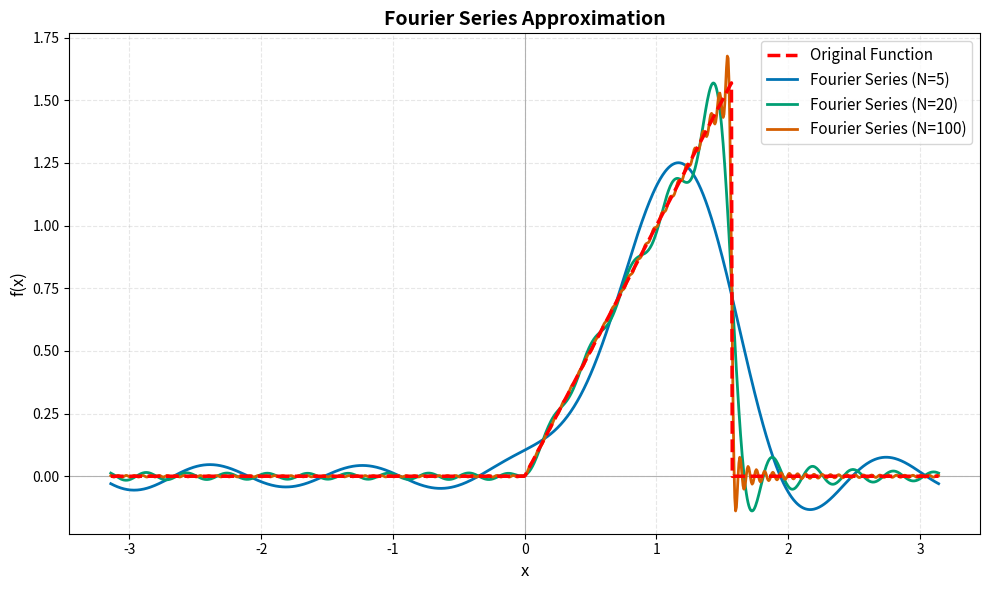

Write Python code to recreate this figure.
import numpy as np
from numpy import pi
import matplotlib.pyplot as plt


def plot_fourier_series(f, N, L, a0=0.0, an=lambda n: 0.0, bn=lambda n: 0.0):
    """
    Plot the Fourier series of a function f

    Parameters:
    -----------
    f : callable
        The original function to approximate
    N : int, array-like, or tuple
        Number of terms in the Fourier series. Can be a single int or an iterable of ints
    L : float
        Half-period of the function
    a0 : float, optional
        The constant (zeroth) Fourier coefficient (default is 0)
    an : callable, optional
        Function that returns the nth cosine coefficient
    bn : callable, optional
        Function that returns the nth sine coefficient
    """
    
    # Convert N to a list if it's a single int
    if isinstance(N, int):
        N_values = [N]
    else:
        N_values = list(N)
    
    x = np.linspace(-L, L, 1000)
    
    # Create figure and explicit axes
    fig, ax = plt.subplots(figsize=(10, 6))
    
    # Plot original function first
    ax.plot(x, f(x), "r--", linewidth=2.5, label="Original Function", zorder=10)
    
    # Generate distinct colors for each N value with good contrast
    # Colors ordered to maximize contrast for any subset (1-10)
    colors = [
        (0.000, 0.450, 0.700),  # Blue
        (0.000, 0.620, 0.450),  # Teal
        (0.835, 0.370, 0.000),  # Orange
        (0.910, 0.820, 0.000),  # Yellow
        (0.620, 0.000, 0.450),  # Purple
        (0.340, 0.710, 0.910),  # Sky Blue
        (0.870, 0.560, 0.000),  # Amber
        (0.000, 0.730, 0.830),  # Cyan
        (0.500, 0.500, 0.500),  # Gray
        (0.000, 0.340, 0.170),  # Forest Green
    ]
    colors = colors[:len(N_values)]
    
    # Plot each Fourier series with different N
    for idx, n_val in enumerate(N_values):
        y = np.zeros_like(x)
        y += a0
        for n in range(1, n_val + 1):
            y += an(n) * np.cos(n * pi * x / L) + bn(n) * np.sin(n * pi * x / L)
        ax.plot(x, y, color=colors[idx], linewidth=2, label=f"Fourier Series (N={n_val})")
    
    # Add labels and title
    ax.set_xlabel("x", fontsize=12)
    ax.set_ylabel("f(x)", fontsize=12)
    ax.set_title("Fourier Series Approximation", fontsize=14, fontweight="bold")
    
    # Add grid for better readability
    ax.grid(True, alpha=0.3, linestyle="--")
    
    # Add x and y axes through the origin (only if they intersect the plot area)
    y_min, y_max = ax.get_ylim()
    x_min, x_max = ax.get_xlim()
    
    # Only draw axes if they intersect the visible plot area
    if y_min <= 0 <= y_max:
        ax.axhline(0, color="gray", linewidth=0.8, linestyle="-", alpha=0.6, zorder=0)
    if x_min <= 0 <= x_max:
        ax.axvline(0, color="gray", linewidth=0.8, linestyle="-", alpha=0.6, zorder=0)
    
    # Add legend
    ax.legend(fontsize=11, loc="best")
    
    # Adjust layout to prevent label cutoff
    plt.tight_layout()
    
    plt.show()

def plot_old_series():
    # plot_fourier_series(
    #     lambda x: (1 - x),
    #     N=50,
    #     L=1,
    #     an=lambda n: 0,
    #     bn=lambda n: 2 * (-1) ** n / (n * pi),
    # )
    # plot_fourier_series(
    #     lambda x: np.abs(np.cos(3 * pi * x)),
    #     N=50,
    #     L=2 / pi,
    #     an=lambda n: 1 / pi * (
    #         (2 * (-1) ** n / (2 * n - 1)) +
    #         (2 * (-1) ** n / (2 * n + 1))
    #     ),
    #     bn=lambda n: 0,
    # )
    # plot_fourier_series(
    #     lambda x: np.abs(np.sin(x)),
    #     N=50,
    #     L=pi / 2,
    #     a0=2 / pi,
    #     an=lambda n: 2 / pi * (1 / (2 * n + 1) - 1 / (2 * n - 1)),
    #     bn=lambda n: 0,
    # )
    # plot_fourier_series(
    #     lambda x: (x**2 - x),
    #     N=100,
    #     L=1,
    #     a0=1 / 3,
    #     an=lambda n: 4 * (-1) ** n / (n**2 * pi**2),
    #     bn=lambda n: 2 * (-1) ** n / (n * pi),
    # )

    # plot_fourier_series(
    #     lambda x: (np.sin(x) ** 2 + 3 * x ** 2 - 4 * x + 5),
    #     N=300,
    #     L=pi,
    #     a0=pi**2 + 11 / 2,
    #     an=lambda n: 12 * (-1) ** n / n**2 + (-1/2 if n == 2 else 0), # needs a delta term for n = 2
    #     bn=lambda n: 8 * (-1) ** n / n,
    # )
    return

if __name__ == "__main__":
    # Problem 4a)
    plot_fourier_series(
        lambda x: np.where((x >= 0) & (x <= pi/2), x, 0),
        N=[5, 20, 100],
        L=pi,
        a0=pi/16,
        an=lambda n: (pi*n*np.sin(n*pi/2)/2 + np.cos(n*pi/2) - 1) / (pi*n**2),
        bn=lambda n: -np.cos(n*pi/2)/(2*n) + np.sin(n*pi/2)/(pi*n**2),
    )
    
    # Problem 4b)
